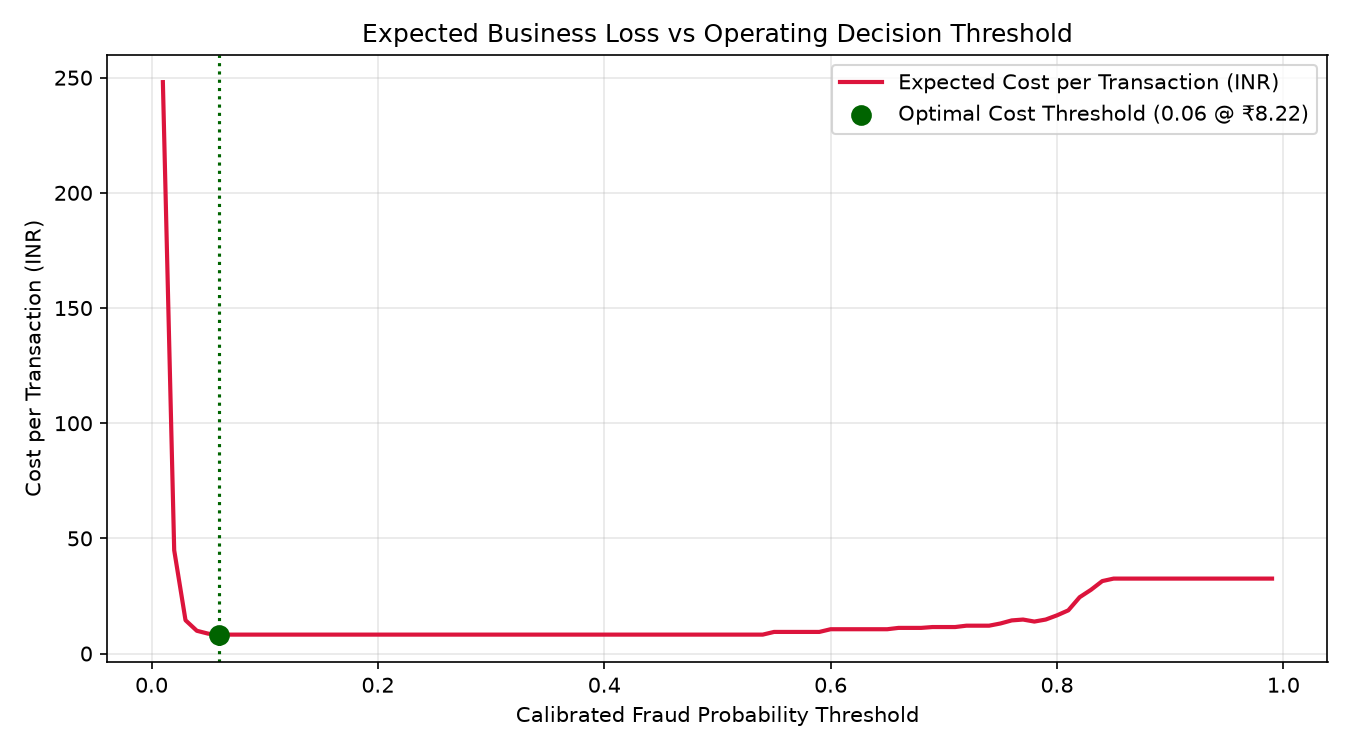

Values plotted in this chart, from the file beside it:
threshold, precision, recall, f1_score, fraud_caught, fraud_missed, false_positives, true_negatives, false_negative_loss, false_positive_loss, total_realized_cost, expected_cost_per_txn
0.01, 0.0748, 0.9231, 0.1383, 48, 4, 594, 554, 685.4, 297000, 297685, 248.1
0.02, 0.3026, 0.8846, 0.451, 46, 6, 106, 1042, 825.8, 53000, 53826, 44.85
0.03, 0.5769, 0.8654, 0.6923, 45, 7, 33, 1115, 847.7, 16500, 17348, 14.46
0.04, 0.6667, 0.8462, 0.7458, 44, 8, 22, 1126, 867.5, 11000, 11867, 9.89
0.05, 0.6984, 0.8462, 0.7652, 44, 8, 19, 1129, 867.5, 9500, 10367, 8.64
0.06, 0.7097, 0.8462, 0.7719, 44, 8, 18, 1130, 867.5, 9000, 9867, 8.22
0.07, 0.7097, 0.8462, 0.7719, 44, 8, 18, 1130, 867.5, 9000, 9867, 8.22
0.08, 0.7097, 0.8462, 0.7719, 44, 8, 18, 1130, 867.5, 9000, 9867, 8.22
0.09, 0.7097, 0.8462, 0.7719, 44, 8, 18, 1130, 867.5, 9000, 9867, 8.22
0.1, 0.7097, 0.8462, 0.7719, 44, 8, 18, 1130, 867.5, 9000, 9867, 8.22
0.11, 0.7097, 0.8462, 0.7719, 44, 8, 18, 1130, 867.5, 9000, 9867, 8.22
0.12, 0.7097, 0.8462, 0.7719, 44, 8, 18, 1130, 867.5, 9000, 9867, 8.22
0.13, 0.7097, 0.8462, 0.7719, 44, 8, 18, 1130, 867.5, 9000, 9867, 8.22
0.14, 0.7097, 0.8462, 0.7719, 44, 8, 18, 1130, 867.5, 9000, 9867, 8.22
0.15, 0.7097, 0.8462, 0.7719, 44, 8, 18, 1130, 867.5, 9000, 9867, 8.22
0.16, 0.7097, 0.8462, 0.7719, 44, 8, 18, 1130, 867.5, 9000, 9867, 8.22
0.17, 0.7097, 0.8462, 0.7719, 44, 8, 18, 1130, 867.5, 9000, 9867, 8.22
0.18, 0.7097, 0.8462, 0.7719, 44, 8, 18, 1130, 867.5, 9000, 9867, 8.22
0.19, 0.7097, 0.8462, 0.7719, 44, 8, 18, 1130, 867.5, 9000, 9867, 8.22
0.2, 0.7097, 0.8462, 0.7719, 44, 8, 18, 1130, 867.5, 9000, 9867, 8.22
0.21, 0.7097, 0.8462, 0.7719, 44, 8, 18, 1130, 867.5, 9000, 9867, 8.22
0.22, 0.7097, 0.8462, 0.7719, 44, 8, 18, 1130, 867.5, 9000, 9867, 8.22
0.23, 0.7097, 0.8462, 0.7719, 44, 8, 18, 1130, 867.5, 9000, 9867, 8.22
0.24, 0.7097, 0.8462, 0.7719, 44, 8, 18, 1130, 867.5, 9000, 9867, 8.22
0.25, 0.7097, 0.8462, 0.7719, 44, 8, 18, 1130, 867.5, 9000, 9867, 8.22
0.26, 0.7097, 0.8462, 0.7719, 44, 8, 18, 1130, 867.5, 9000, 9867, 8.22
0.27, 0.7097, 0.8462, 0.7719, 44, 8, 18, 1130, 867.5, 9000, 9867, 8.22
0.28, 0.7097, 0.8462, 0.7719, 44, 8, 18, 1130, 867.5, 9000, 9867, 8.22
0.29, 0.7097, 0.8462, 0.7719, 44, 8, 18, 1130, 867.5, 9000, 9867, 8.22
0.3, 0.7097, 0.8462, 0.7719, 44, 8, 18, 1130, 867.5, 9000, 9867, 8.22
0.31, 0.7097, 0.8462, 0.7719, 44, 8, 18, 1130, 867.5, 9000, 9867, 8.22
0.32, 0.7097, 0.8462, 0.7719, 44, 8, 18, 1130, 867.5, 9000, 9867, 8.22
0.33, 0.7097, 0.8462, 0.7719, 44, 8, 18, 1130, 867.5, 9000, 9867, 8.22
0.34, 0.7097, 0.8462, 0.7719, 44, 8, 18, 1130, 867.5, 9000, 9867, 8.22
0.35, 0.7097, 0.8462, 0.7719, 44, 8, 18, 1130, 867.5, 9000, 9867, 8.22
0.36, 0.7097, 0.8462, 0.7719, 44, 8, 18, 1130, 867.5, 9000, 9867, 8.22
0.37, 0.7097, 0.8462, 0.7719, 44, 8, 18, 1130, 867.5, 9000, 9867, 8.22
0.38, 0.7097, 0.8462, 0.7719, 44, 8, 18, 1130, 867.5, 9000, 9867, 8.22
0.39, 0.7097, 0.8462, 0.7719, 44, 8, 18, 1130, 867.5, 9000, 9867, 8.22
0.4, 0.7097, 0.8462, 0.7719, 44, 8, 18, 1130, 867.5, 9000, 9867, 8.22
0.41, 0.7097, 0.8462, 0.7719, 44, 8, 18, 1130, 867.5, 9000, 9867, 8.22
0.42, 0.7097, 0.8462, 0.7719, 44, 8, 18, 1130, 867.5, 9000, 9867, 8.22
0.43, 0.7097, 0.8462, 0.7719, 44, 8, 18, 1130, 867.5, 9000, 9867, 8.22
0.44, 0.7097, 0.8462, 0.7719, 44, 8, 18, 1130, 867.5, 9000, 9867, 8.22
0.45, 0.7097, 0.8462, 0.7719, 44, 8, 18, 1130, 867.5, 9000, 9867, 8.22
0.46, 0.7097, 0.8462, 0.7719, 44, 8, 18, 1130, 867.5, 9000, 9867, 8.22
0.47, 0.7097, 0.8462, 0.7719, 44, 8, 18, 1130, 867.5, 9000, 9867, 8.22
0.48, 0.7097, 0.8462, 0.7719, 44, 8, 18, 1130, 867.5, 9000, 9867, 8.22
0.49, 0.7097, 0.8462, 0.7719, 44, 8, 18, 1130, 867.5, 9000, 9867, 8.22
0.5, 0.7097, 0.8462, 0.7719, 44, 8, 18, 1130, 867.5, 9000, 9867, 8.22
0.51, 0.7097, 0.8462, 0.7719, 44, 8, 18, 1130, 867.5, 9000, 9867, 8.22
0.52, 0.7097, 0.8462, 0.7719, 44, 8, 18, 1130, 867.5, 9000, 9867, 8.22
0.53, 0.7097, 0.8462, 0.7719, 44, 8, 18, 1130, 867.5, 9000, 9867, 8.22
0.54, 0.7097, 0.8462, 0.7719, 44, 8, 18, 1130, 867.5, 9000, 9867, 8.22
0.55, 0.7049, 0.8269, 0.7611, 43, 9, 18, 1130, 2267, 9000, 11267, 9.39
0.56, 0.7049, 0.8269, 0.7611, 43, 9, 18, 1130, 2267, 9000, 11267, 9.39
0.57, 0.7049, 0.8269, 0.7611, 43, 9, 18, 1130, 2267, 9000, 11267, 9.39
0.58, 0.7049, 0.8269, 0.7611, 43, 9, 18, 1130, 2267, 9000, 11267, 9.39
0.59, 0.7049, 0.8269, 0.7611, 43, 9, 18, 1130, 2267, 9000, 11267, 9.39
0.6, 0.7, 0.8077, 0.75, 42, 10, 18, 1130, 3667, 9000, 12667, 10.56
... 39 more rows
